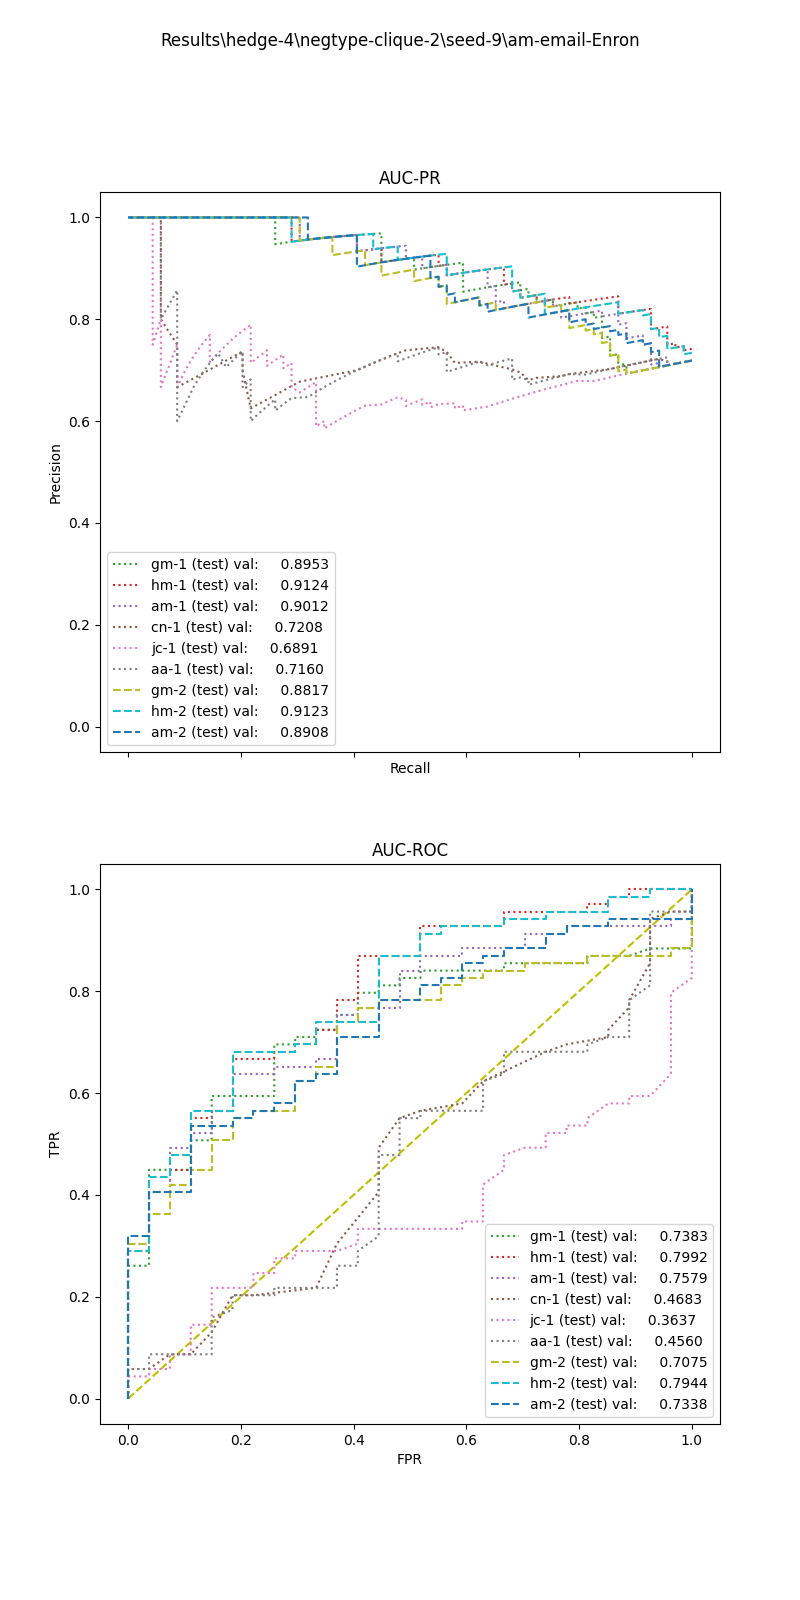

The table this chart was drawn from, first rows:
, input_dim1, pred_dim1, input_dim2, pred_dim2, input_dim3, pred_dim3, label
0, 4.875, 1.0, 4.0, 1.0, , , 1.0
1, 3.137, 1.0, 0.0, 1.0, , , 1.0
2, 4.548, 1.0, 15.5, 1.0, , , 1.0
3, 6.287, 1.0, 34.25, 1.0, , , 1.0
4, 3.321, 1.0, 0.5, 1.0, , , 1.0
5, 2.975, 1.0, 7.5, 1.0, , , 1.0
6, 6.317, 1.0, 31.75, 1.0, , , 1.0
7, 5.143, 1.0, 18.0, 1.0, , , 1.0
8, 4.113, 1.0, 3.25, 1.0, , , 1.0
9, 0.7067, 1.0, 0.25, 1.0, , , 1.0
10, 4.374, 1.0, 3.75, 1.0, , , 1.0
11, 8.12, 1.0, 2.5, 1.0, , , 1.0
12, 3.44, 1.0, 9.25, 1.0, , , 1.0
13, 4.353, 1.0, 156.0, 1.0, , , 1.0
14, 0.6213, 1.0, 0.0, 1.0, , , 1.0
15, 3.998, 1.0, 2.25, 1.0, , , 1.0
16, 4.353, 1.0, 111.5, 1.0, , , 1.0
17, 8.809, 1.0, 12.25, 1.0, , , 1.0
18, 0.0, 1.0, 0.0, 1.0, , , 1.0
19, 6.222, 1.0, 39.5, 1.0, , , 1.0
20, 8.929, 1.0, 11.75, 1.0, , , 1.0
21, 3.998, 1.0, 8.25, 1.0, , , 1.0
22, 9.152, 1.0, 14.25, 1.0, , , 1.0
23, 5.392, 1.0, 25.5, 1.0, , , 1.0
24, 3.764, 1.0, 47.75, 1.0, , , 1.0
25, 8.12, 1.0, 3.0, 1.0, , , 1.0
26, 5.087, 1.0, 2.75, 1.0, , , 1.0
27, 12.35, 1.0, 13.75, 1.0, , , 1.0
28, 4.829, 1.0, 13.25, 1.0, , , 1.0
29, 3.333, 1.0, 11.5, 1.0, , , 1.0
30, 3.633, 1.0, 25.5, 1.0, , , 1.0
31, 8.964, 1.0, 42.75, 1.0, , , 1.0
32, 8.964, 1.0, 180.0, 1.0, , , 1.0
33, 4.875, 1.0, 13.25, 1.0, , , 1.0
34, 7.4, 1.0, 24.5, 1.0, , , 1.0
35, 4.035, 1.0, 4.25, 1.0, , , 1.0
36, 6.055, 1.0, 13.0, 1.0, , , 1.0
37, 12.12, 1.0, 8.75, 1.0, , , 1.0
38, 8.929, 1.0, 0.75, 1.0, , , 1.0
39, 5.143, 1.0, 13.25, 1.0, , , 1.0
40, 7.358, 1.0, 8.25, 1.0, , , 1.0
41, 2.566, 1.0, 0.25, 1.0, , , 1.0
42, 4.665, 1.0, 117.5, 1.0, , , 1.0
43, 8.197, 1.0, 67.25, 1.0, , , 1.0
44, 8.736, 1.0, 49.25, 1.0, , , 1.0
45, 6.317, 1.0, 10.75, 1.0, , , 1.0
46, 3.372, 1.0, 0.25, 1.0, , , 1.0
47, 8.223, 1.0, 3.75, 1.0, , , 1.0
48, 8.736, 1.0, 183.2, 1.0, , , 1.0
49, 4.375, 1.0, 1.75, 1.0, , , 1.0
50, 2.566, 1.0, 40.0, 1.0, , , 1.0
51, 3.203, 1.0, 0.0, 1.0, , , 1.0
52, 6.164, 1.0, 0.75, 1.0, , , 1.0
53, 8.809, 1.0, 3.0, 1.0, , , 1.0
54, 4.808, 1.0, 12.0, 1.0, , , 1.0
55, 8.597, 1.0, 12.25, 1.0, , , 1.0
56, 4.604, 1.0, 7.5, 1.0, , , 1.0
57, 5.136, 1.0, 4.0, 1.0, , , 1.0
58, 4.374, 1.0, 4.5, 1.0, , , 1.0
59, 8.269, 1.0, 10.75, 1.0, , , 1.0
... 36 more rows
